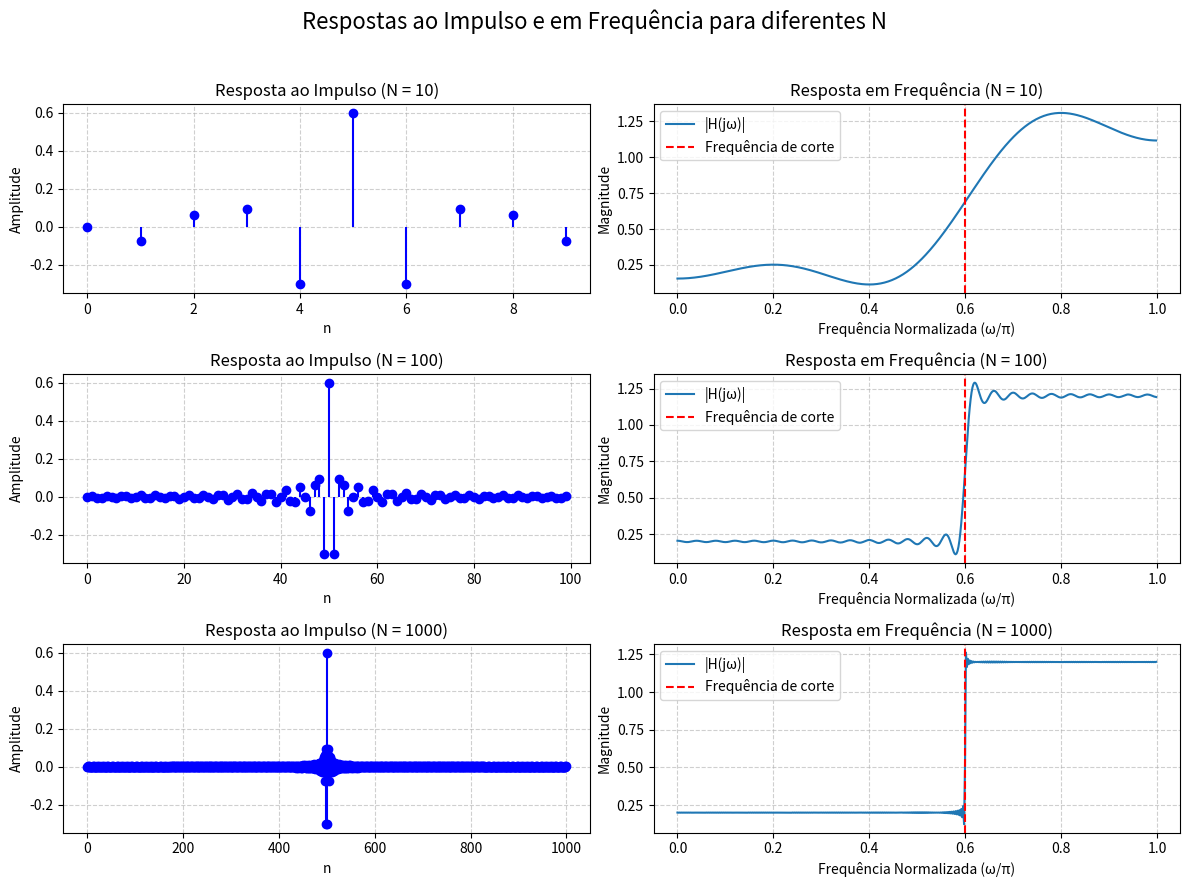

This chart was generated by the following Python code:
import numpy as np
import matplotlib.pyplot as plt
from scipy import signal
import math

def calcular_hd(N_val, fs_val=5000, fp_val=2000):
    n = np.arange(0, N_val)
    deslo = math.ceil((N_val - 1) / 2)
    wc = 0.6 * np.pi
    m = n - deslo

    hd = np.zeros(N_val)
    for i, val_m in enumerate(m):
        if val_m == 0:
            hd[i] = wc / np.pi
        else:
            hd[i] = np.sin(np.pi * val_m) / (np.pi * val_m) - np.sin(wc * val_m) / (np.pi * val_m)
    return n, hd

# Parâmetros
Ns = [10, 100, 1000]
fs_global = 5000
fp_global = 2000

# Criar figura com 3 linhas e 2 colunas
fig, axs = plt.subplots(len(Ns), 2, figsize=(12, 9))
fig.suptitle('Respostas ao Impulso e em Frequência para diferentes N', fontsize=16)

for i, N_val in enumerate(Ns):
    n, hd = calcular_hd(N_val, fs_global, fp_global)
    w, h = signal.freqz(hd, 1)

    # Resposta ao impulso
    axs[i, 0].stem(n, hd, basefmt=" ", linefmt="b-", markerfmt="bo")
    axs[i, 0].set_title(f'Resposta ao Impulso (N = {N_val})')
    axs[i, 0].set_xlabel('n')
    axs[i, 0].set_ylabel('Amplitude')
    axs[i, 0].grid(True, linestyle='--', alpha=0.6)

    # Resposta em frequência
    axs[i, 1].plot(w / np.pi, abs(h), label='|H(jω)|')
    axs[i, 1].axvline(x=(0.6), color='r', linestyle='--', label='Frequência de corte')
    axs[i, 1].set_title(f'Resposta em Frequência (N = {N_val})')
    axs[i, 1].set_xlabel('Frequência Normalizada (ω/π)')
    axs[i, 1].set_ylabel('Magnitude')
    axs[i, 1].grid(True, linestyle='--', alpha=0.6)
    axs[i, 1].legend()

plt.tight_layout(rect=[0, 0, 1, 0.96])  # Ajusta para não sobrepor o título
plt.show()
